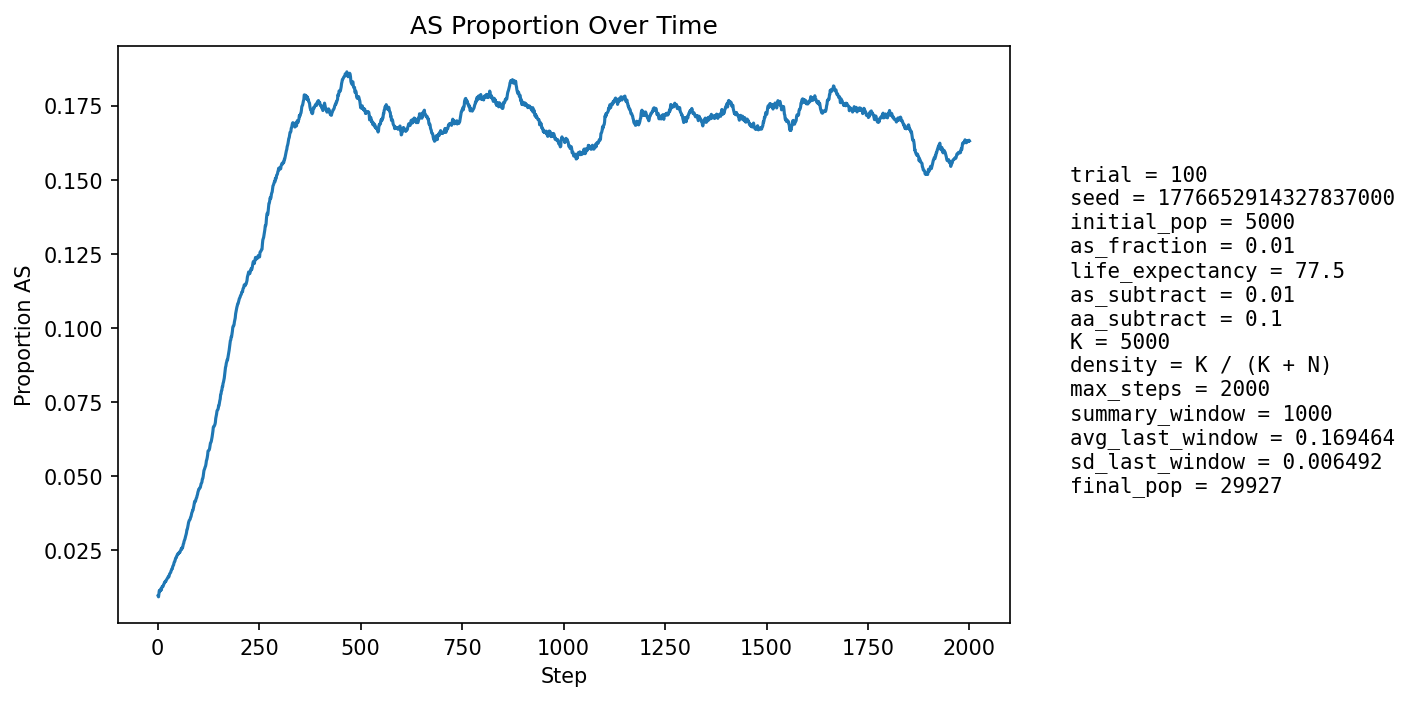

Data behind this chart, as committed beside it:
step, population_size, births, newborn_AA, newborn_AS, newborn_SS, prop_newborn_AA, prop_newborn_AS, prop_newborn_SS, prop_repro_AA, prop_repro_AS, prop_AS_population
1, 5861, 1199, 1193, 6, 0, 0.995, 0.005004, 0.0, 0.9912, 0.008757, 0.009555
2, 6515, 1105, 1099, 6, 0, 0.9946, 0.00543, 0.0, 0.9908, 0.009167, 0.00921
3, 7118, 1043, 1028, 15, 0, 0.9856, 0.01438, 0.0, 0.9904, 0.009575, 0.01026
4, 7673, 988, 971, 17, 0, 0.9828, 0.01721, 0.0, 0.9866, 0.01336, 0.01134
5, 8485, 1239, 1230, 9, 0, 0.9927, 0.007264, 0.0, 0.9889, 0.01115, 0.01096
6, 9437, 1410, 1393, 17, 0, 0.9879, 0.01206, 0.0, 0.99, 0.009995, 0.01144
7, 10483, 1527, 1513, 14, 0, 0.9908, 0.009168, 0.0, 0.9889, 0.01111, 0.01135
8, 11590, 1604, 1582, 22, 0, 0.9863, 0.01372, 0.0, 0.9875, 0.01248, 0.01199
9, 12808, 1731, 1718, 13, 0, 0.9925, 0.00751, 0.0, 0.9882, 0.01184, 0.01156
10, 14146, 1871, 1843, 28, 0, 0.985, 0.01497, 0.0, 0.9878, 0.01215, 0.01223
11, 15594, 2007, 1978, 29, 0, 0.9856, 0.01445, 0.0, 0.988, 0.01197, 0.0127
12, 17136, 2129, 2104, 25, 0, 0.9883, 0.01174, 0.0, 0.9884, 0.01163, 0.01278
13, 18598, 2086, 2064, 22, 0, 0.9895, 0.01055, 0.0, 0.9882, 0.0118, 0.01269
14, 20047, 2099, 2067, 32, 0, 0.9848, 0.01525, 0.0, 0.9869, 0.01312, 0.01312
15, 21489, 2145, 2114, 31, 0, 0.9855, 0.01445, 0.0, 0.9866, 0.0134, 0.01345
16, 22915, 2214, 2181, 33, 0, 0.9851, 0.01491, 0.0, 0.987, 0.01296, 0.01375
17, 24247, 2232, 2196, 36, 0, 0.9839, 0.01613, 0.0, 0.9868, 0.01316, 0.01415
18, 25446, 2232, 2206, 26, 0, 0.9884, 0.01165, 0.0, 0.9863, 0.01371, 0.01415
19, 26511, 2232, 2198, 34, 0, 0.9848, 0.01523, 0.0, 0.9857, 0.01435, 0.01448
20, 27474, 2239, 2214, 25, 0, 0.9888, 0.01117, 0.0, 0.9854, 0.0146, 0.01441
21, 28355, 2239, 2203, 36, 0, 0.9839, 0.01608, 0.0, 0.9843, 0.01568, 0.01478
22, 29141, 2226, 2189, 37, 0, 0.9834, 0.01662, 0.0, 0.9848, 0.01522, 0.01503
23, 29813, 2203, 2166, 37, 0, 0.9832, 0.0168, 0.0, 0.9846, 0.01536, 0.01536
24, 30353, 2174, 2144, 30, 0, 0.9862, 0.0138, 0.0, 0.9847, 0.01526, 0.01552
25, 30774, 2160, 2122, 38, 0, 0.9824, 0.01759, 0.0, 0.984, 0.01604, 0.01586
26, 31091, 2149, 2117, 32, 0, 0.9851, 0.01489, 0.0, 0.9837, 0.01626, 0.01599
27, 31312, 2138, 2114, 24, 0, 0.9888, 0.01123, 0.0, 0.9834, 0.01659, 0.01587
28, 31439, 2120, 2085, 35, 0, 0.9835, 0.01651, 0.0, 0.9836, 0.01644, 0.01616
29, 31486, 2104, 2057, 47, 0, 0.9777, 0.02234, 0.0, 0.9834, 0.01663, 0.01683
30, 31474, 2091, 2052, 39, 0, 0.9813, 0.01865, 0.0, 0.9829, 0.01711, 0.01709
31, 31424, 2080, 2045, 35, 0, 0.9832, 0.01683, 0.0, 0.9835, 0.01654, 0.01728
32, 31341, 2069, 2033, 36, 0, 0.9826, 0.0174, 0.0, 0.9827, 0.01732, 0.01745
33, 31228, 2058, 2011, 46, 1, 0.9772, 0.02235, 0.0004859, 0.9819, 0.01812, 0.018
34, 31092, 2048, 2008, 40, 0, 0.9805, 0.01953, 0.0, 0.9816, 0.01839, 0.01827
35, 30939, 2041, 1999, 42, 0, 0.9794, 0.02058, 0.0, 0.9816, 0.01839, 0.01868
36, 30781, 2038, 2009, 29, 0, 0.9858, 0.01423, 0.0, 0.9811, 0.01891, 0.01868
37, 30620, 2035, 1984, 50, 1, 0.9749, 0.02457, 0.0004914, 0.9805, 0.01951, 0.0194
38, 30462, 2032, 1991, 41, 0, 0.9798, 0.02018, 0.0, 0.9798, 0.02017, 0.01973
39, 30316, 2030, 1996, 34, 0, 0.9833, 0.01675, 0.0, 0.9785, 0.02153, 0.01989
40, 30180, 2029, 1979, 49, 1, 0.9754, 0.02415, 0.0004929, 0.9788, 0.02121, 0.02054
41, 30059, 2028, 1983, 45, 0, 0.9778, 0.02219, 0.0, 0.9785, 0.02151, 0.02099
42, 29950, 2029, 1991, 38, 0, 0.9813, 0.01873, 0.0, 0.9783, 0.02172, 0.0211
43, 29857, 2029, 1981, 48, 0, 0.9763, 0.02366, 0.0, 0.9783, 0.02172, 0.02164
44, 29771, 2029, 1978, 51, 0, 0.9749, 0.02514, 0.0, 0.9774, 0.02262, 0.02217
45, 29703, 2031, 1989, 42, 0, 0.9793, 0.02068, 0.0, 0.9774, 0.02259, 0.02246
46, 29646, 2033, 1996, 37, 0, 0.9818, 0.0182, 0.0, 0.9775, 0.02247, 0.02247
47, 29598, 2034, 1978, 55, 1, 0.9725, 0.02704, 0.0004916, 0.9772, 0.02284, 0.02304
48, 29565, 2036, 1992, 44, 0, 0.9784, 0.02161, 0.0, 0.9757, 0.02427, 0.02324
49, 29542, 2038, 1987, 51, 0, 0.975, 0.02502, 0.0, 0.9761, 0.02385, 0.02366
50, 29524, 2039, 2000, 38, 1, 0.9809, 0.01864, 0.0004904, 0.9764, 0.02357, 0.02361
51, 29517, 2041, 1998, 43, 0, 0.9789, 0.02107, 0.0, 0.9751, 0.02491, 0.02372
52, 29516, 2042, 1991, 51, 0, 0.975, 0.02498, 0.0, 0.9753, 0.02468, 0.02405
53, 29522, 2044, 2004, 40, 0, 0.9804, 0.01957, 0.0, 0.9749, 0.02509, 0.02405
54, 29528, 2044, 1993, 51, 0, 0.975, 0.02495, 0.0, 0.975, 0.02501, 0.02435
55, 29542, 2045, 2005, 40, 0, 0.9804, 0.01956, 0.0, 0.9753, 0.02471, 0.0243
56, 29555, 2046, 1990, 56, 0, 0.9726, 0.02737, 0.0, 0.9752, 0.02476, 0.02477
57, 29571, 2047, 1995, 52, 0, 0.9746, 0.0254, 0.0, 0.9754, 0.0246, 0.02502
58, 29587, 2048, 1990, 56, 2, 0.9717, 0.02734, 0.0009766, 0.9746, 0.02543, 0.02545
59, 29602, 2048, 2006, 42, 0, 0.9795, 0.02051, 0.0, 0.9755, 0.02449, 0.02527
60, 29620, 2049, 1990, 59, 0, 0.9712, 0.02879, 0.0, 0.9748, 0.02518, 0.02583
... 1,940 more rows
